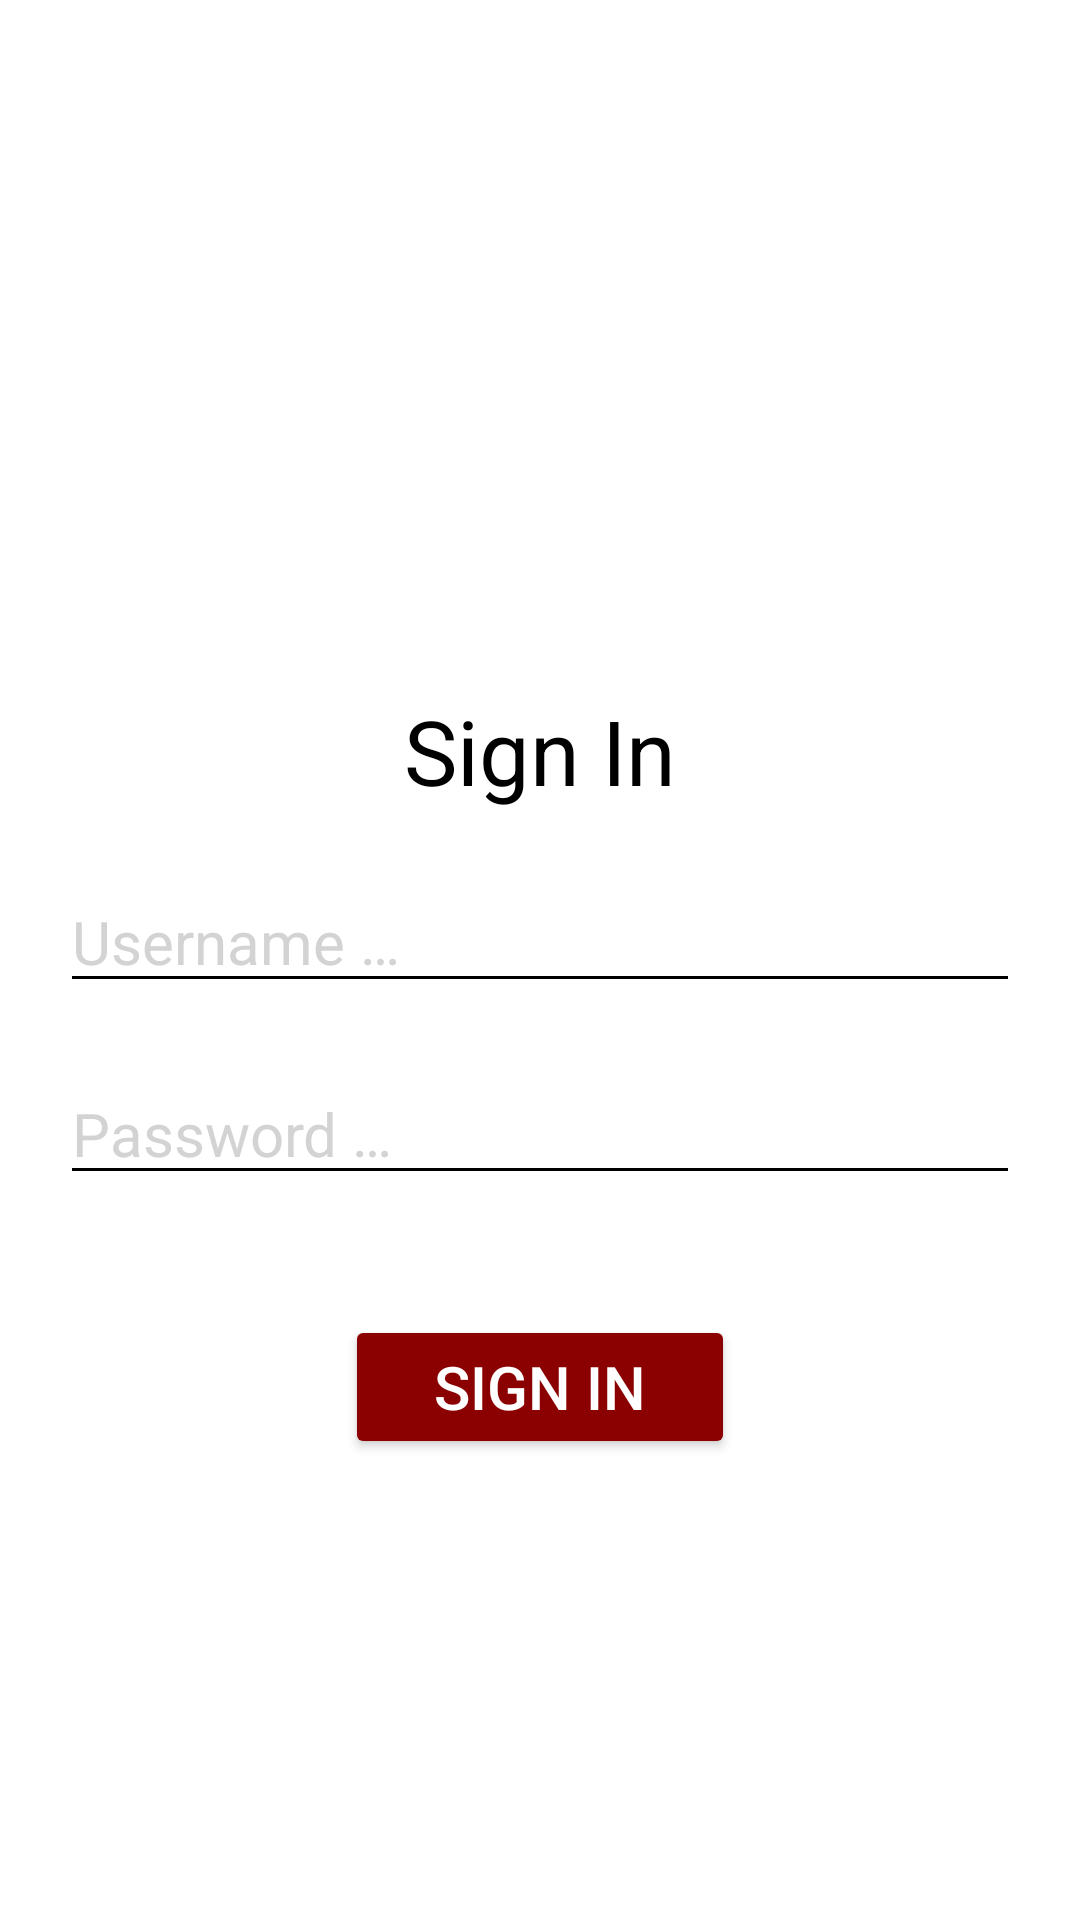

Reconstruct the res/layout file that produces this screen, plus the resources it refers to.
<!-- AndroidManifest.xml: application theme Theme.GestionnaireMDP -->
<!-- res/layout/sign_in.xml -->
<?xml version="1.0" encoding="utf-8"?>
<RelativeLayout xmlns:android="http://schemas.android.com/apk/res/android"
    xmlns:app="http://schemas.android.com/apk/res-auto"
    xmlns:tools="http://schemas.android.com/tools"
    android:id="@+id/sign_in"
    android:layout_width="match_parent"
    android:layout_height="match_parent"
    tools:context=".activity.SignIn"
    android:background="@color/white">

    <LinearLayout
        android:layout_height="match_parent"
        android:layout_width="match_parent"
        android:orientation="vertical">

        <TextView
            android:layout_width="match_parent"
            android:layout_height="wrap_content"
            android:text="@string/sign_in"
            android:textColor="@color/black"
            android:layout_marginTop="230dp"
            android:gravity="center"
            android:textSize="30sp">
        </TextView>

        <EditText
            android:id="@+id/sign_in_username"
            android:layout_width="match_parent"
            android:layout_height="wrap_content"
            android:layout_marginStart="20dp"
            android:layout_marginEnd="20dp"
            android:layout_marginTop="20dp"
            android:backgroundTint="@color/black"
            android:hint="@string/username_3_dots"
            android:textColor="@color/black"
            android:textColorHint="@color/grey"
            android:inputType="text"
            android:textSize="20sp">
        </EditText>

        <EditText
            android:id="@+id/sign_in_password"
            android:layout_width="match_parent"
            android:layout_height="wrap_content"
            android:layout_marginStart="20dp"
            android:layout_marginEnd="20dp"
            android:layout_marginTop="20dp"
            android:backgroundTint="@color/black"
            android:hint="@string/password_3_dots"
            android:textColor="@color/black"
            android:textColorHint="@color/grey"
            android:inputType="textPassword"
            android:textSize="20sp">
        </EditText>

        <Button
            android:id="@+id/sign_in_button"
            android:layout_width="130dp"
            android:layout_height="wrap_content"
            android:text="@string/sign_in"
            android:layout_gravity="center"
            android:textColor="@color/white"
            android:textSize="20sp"
            android:layout_marginTop="40dp"
            app:backgroundTint="@color/red">
        </Button>

    </LinearLayout>
</RelativeLayout>
<!-- resources referenced by this layout -->
<resources>
  <color name="black">#FF000000</color>
  <color name="grey">#D3D3D3</color>
  <color name="red">#8B0000</color>
  <color name="white">#FFFFFFFF</color>
  <string name="password_3_dots">Password …</string>
  <string name="sign_in">Sign In</string>
  <string name="username_3_dots">Username …</string>
  <style name="Theme.GestionnaireMDP" parent="Base.Theme.GestionnaireMDP" />
  <style name="Base.Theme.GestionnaireMDP" parent="Theme.Material3.DayNight.NoActionBar">
          
          
      </style>
</resources>
